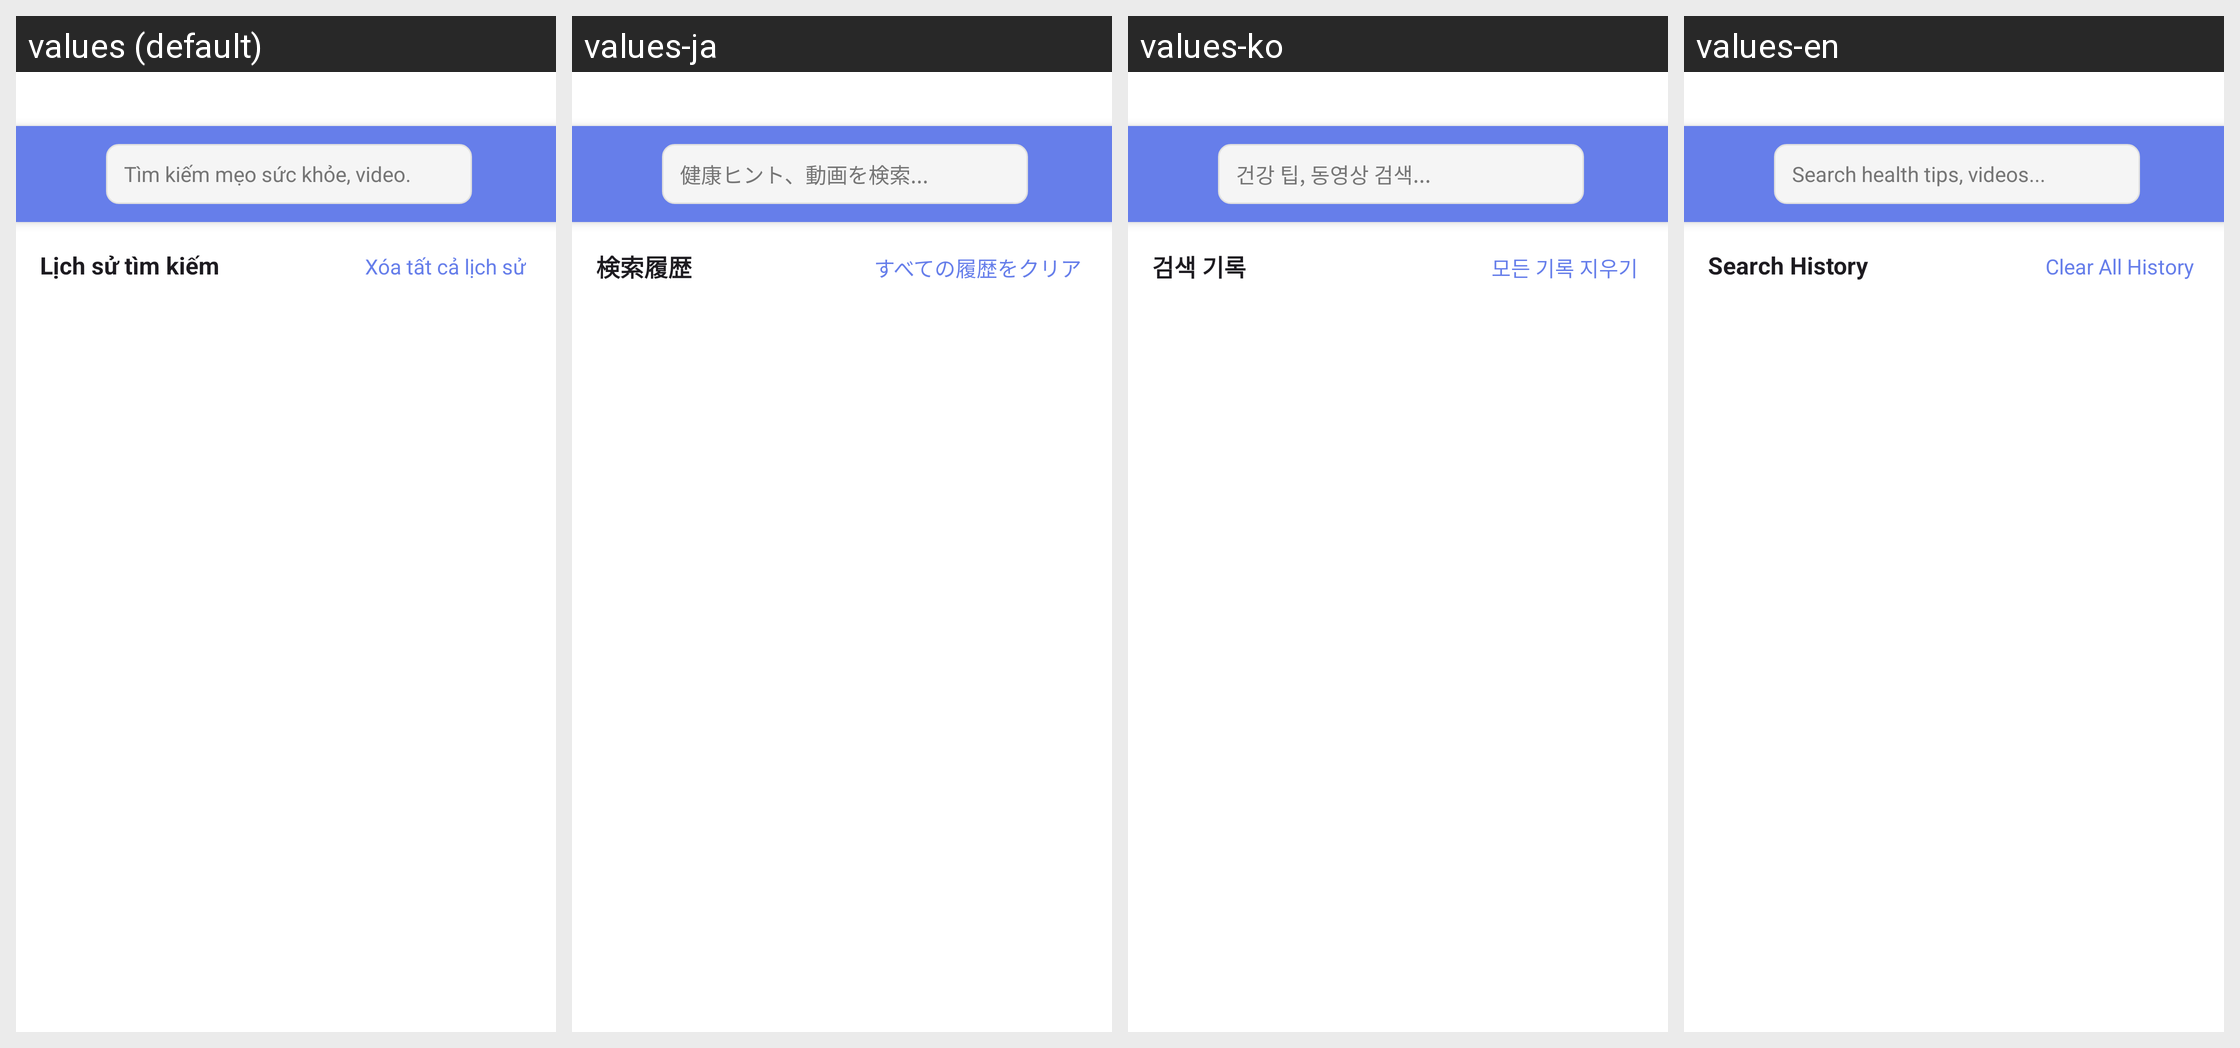

Translations of the strings shown on this Android screen, per locale in the grid:
Android screen res/layout/activity_search.xml rendered under 4 locales, left to right: values (default), values-ja, values-ko, values-en. Device: Nexus 5 (rendered at 1080×1920; each locale shown at half size, 540×960, under a caption strip naming it); theme Theme.Doan.
Other locales in the repository, not shown: values-zh.
Strings drawn on this screen, with the default value and each locale's value (text and hints the layout hard-codes, and strings that could not be matched under every locale, appear in the picture but are not listed):

search_hint
  values: Tìm kiếm mẹo sức khỏe, video...
  values-ja: 健康ヒント、動画を検索...
  values-ko: 건강 팁, 동영상 검색...
  values-en: Search health tips, videos...

search_history
  values: Lịch sử tìm kiếm
  values-ja: 検索履歴
  values-ko: 검색 기록
  values-en: Search History

clear_all_history
  values: Xóa tất cả lịch sử
  values-ja: すべての履歴をクリア
  values-ko: 모든 기록 지우기
  values-en: Clear All History
